Labelled photos from "Hand-Gesture-Recognizer", an image-classification folder in Rahul2k/Hand-Gesture-Recognizer. The possible labels are: fist, one finger, perfect sign, two fingers.

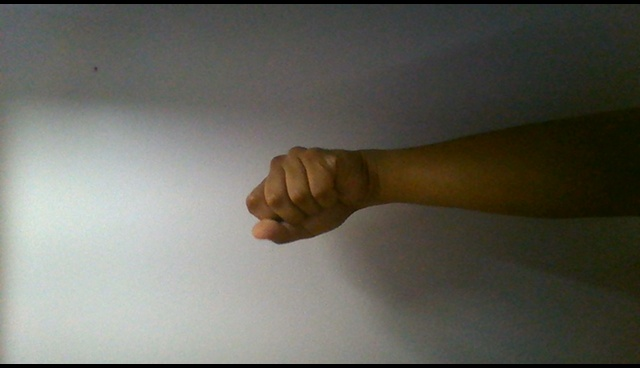
Label: fist

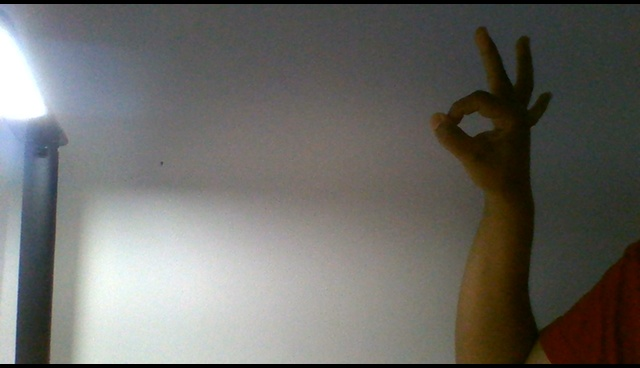
Label: perfect sign

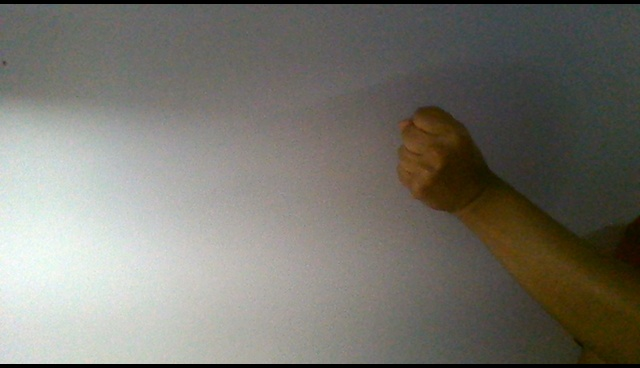
Label: fist

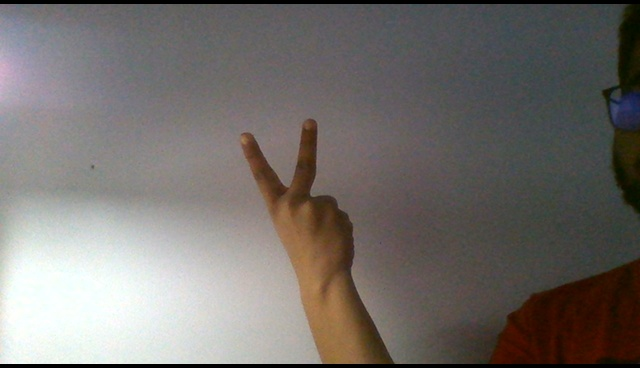
Label: two fingers

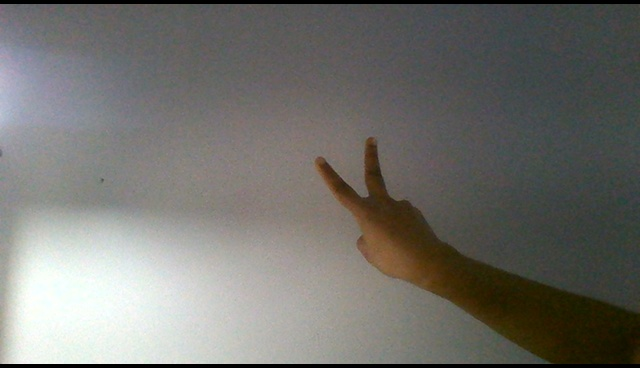
Label: two fingers

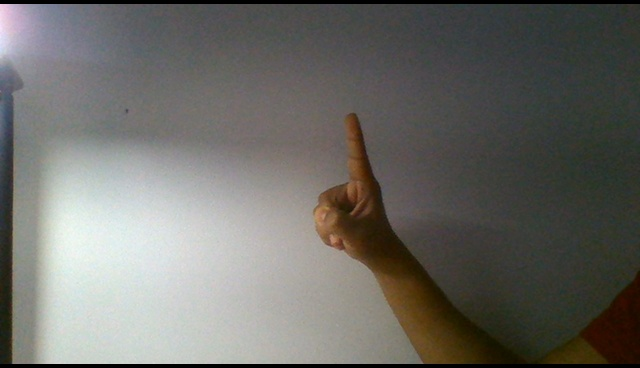
Label: one finger
